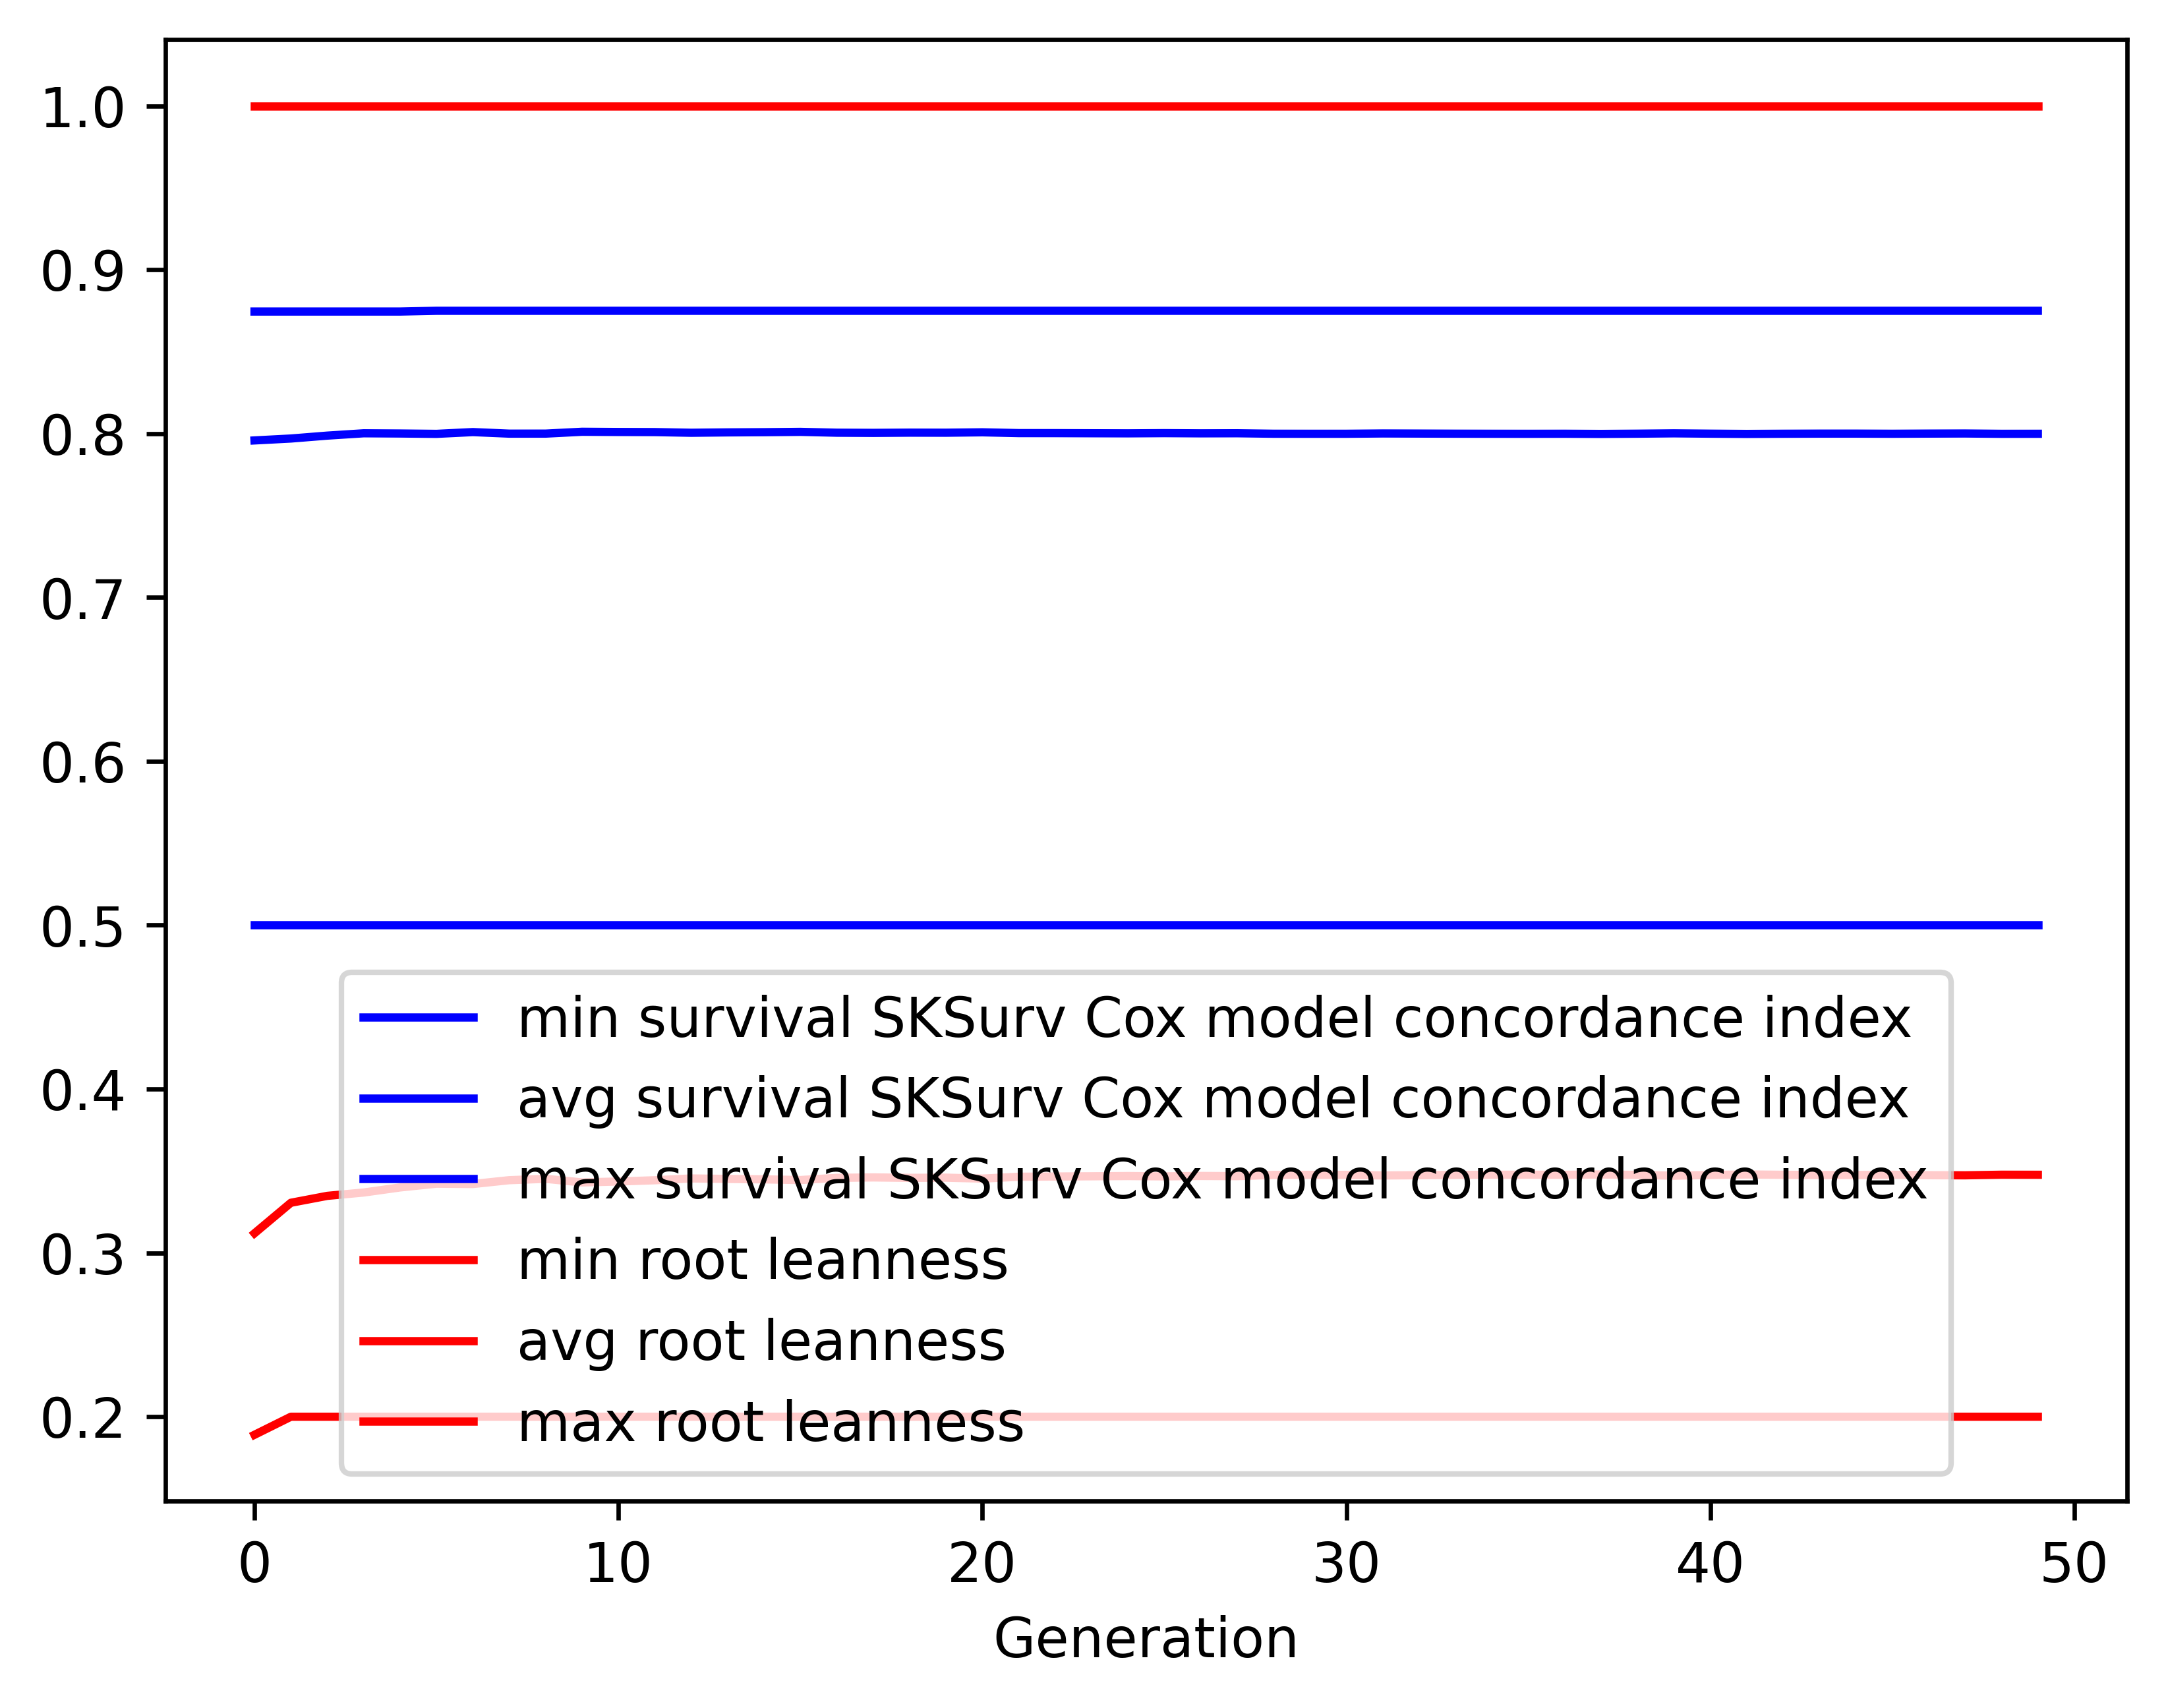

The table this chart was drawn from, first rows:
gen, evals, gen_feats, explored, survival SKSurv Cox model concordance in…, survival SKSurv Cox model concordance in…, survival SKSurv Cox model concordance in…, survival SKSurv Cox model concordance in…, root leanness_min, root leanness_avg, root leanness_max, root leanness_std
0, 500, 125, 125, 0.5, 0.7958, 0.8745, 0.05255, 0.189, 0.312, 1.0, 0.112
1, 387, 124, 132, 0.5, 0.797, 0.8745, 0.05571, 0.2, 0.3306, 1.0, 0.1147
2, 413, 117, 136, 0.5, 0.7987, 0.8745, 0.05606, 0.2, 0.3348, 1.0, 0.1188
3, 399, 115, 139, 0.5, 0.8002, 0.8745, 0.05617, 0.2, 0.3368, 1.0, 0.1208
4, 411, 122, 140, 0.5, 0.8, 0.8745, 0.05733, 0.2, 0.3399, 1.0, 0.1237
5, 407, 117, 141, 0.5, 0.7998, 0.8749, 0.05872, 0.2, 0.3422, 1.0, 0.1268
6, 397, 115, 141, 0.5, 0.8009, 0.8749, 0.05891, 0.2, 0.342, 1.0, 0.1284
7, 404, 113, 141, 0.5, 0.7999, 0.8749, 0.06, 0.2, 0.3444, 1.0, 0.1298
8, 412, 116, 141, 0.5, 0.8, 0.8749, 0.05988, 0.2, 0.3452, 1.0, 0.1295
9, 403, 116, 141, 0.5, 0.8011, 0.8749, 0.05971, 0.2, 0.343, 1.0, 0.1297
10, 431, 120, 141, 0.5, 0.801, 0.8749, 0.06001, 0.2, 0.3436, 1.0, 0.1305
11, 410, 122, 141, 0.5, 0.8009, 0.8749, 0.0602, 0.2, 0.3443, 1.0, 0.1314
12, 415, 114, 141, 0.5, 0.8005, 0.8749, 0.06025, 0.2, 0.3454, 1.0, 0.1313
13, 412, 118, 141, 0.5, 0.8007, 0.8749, 0.06032, 0.2, 0.3451, 1.0, 0.1316
14, 419, 117, 141, 0.5, 0.8008, 0.8749, 0.06014, 0.2, 0.3449, 1.0, 0.1313
15, 399, 113, 141, 0.5, 0.801, 0.8749, 0.06011, 0.2, 0.3444, 1.0, 0.1313
16, 405, 113, 141, 0.5, 0.8005, 0.8749, 0.06039, 0.2, 0.3458, 1.0, 0.1322
17, 410, 113, 141, 0.5, 0.8004, 0.8749, 0.06057, 0.2, 0.346, 1.0, 0.1325
18, 419, 113, 141, 0.5, 0.8006, 0.8749, 0.06038, 0.2, 0.3458, 1.0, 0.1322
19, 396, 124, 141, 0.5, 0.8005, 0.8749, 0.06042, 0.2, 0.3459, 1.0, 0.1323
20, 412, 116, 141, 0.5, 0.8008, 0.8749, 0.06036, 0.2, 0.3453, 1.0, 0.1322
21, 400, 119, 141, 0.5, 0.8003, 0.8749, 0.06056, 0.2, 0.3464, 1.0, 0.1324
22, 392, 118, 141, 0.5, 0.8003, 0.8749, 0.06061, 0.2, 0.3466, 1.0, 0.1324
23, 416, 119, 141, 0.5, 0.8002, 0.8749, 0.06058, 0.2, 0.3467, 1.0, 0.1323
24, 391, 116, 141, 0.5, 0.8001, 0.8749, 0.06061, 0.2, 0.3469, 1.0, 0.1324
25, 408, 109, 141, 0.5, 0.8003, 0.8749, 0.06058, 0.2, 0.3467, 1.0, 0.1323
26, 390, 109, 141, 0.5, 0.8001, 0.8749, 0.06064, 0.2, 0.3469, 1.0, 0.1324
27, 393, 116, 141, 0.5, 0.8002, 0.8749, 0.06058, 0.2, 0.3468, 1.0, 0.1323
28, 404, 110, 141, 0.5, 0.7999, 0.8749, 0.06066, 0.2, 0.3476, 1.0, 0.1322
29, 402, 116, 141, 0.5, 0.7999, 0.8749, 0.06063, 0.2, 0.3476, 1.0, 0.1322
30, 406, 124, 141, 0.5, 0.7999, 0.8749, 0.0606, 0.2, 0.3476, 1.0, 0.1322
31, 402, 114, 141, 0.5, 0.8001, 0.8749, 0.0605, 0.2, 0.3472, 1.0, 0.132
32, 397, 118, 141, 0.5, 0.8, 0.8749, 0.06057, 0.2, 0.3474, 1.0, 0.1321
33, 405, 115, 141, 0.5, 0.7999, 0.8749, 0.06061, 0.2, 0.3476, 1.0, 0.1322
34, 403, 117, 141, 0.5, 0.7999, 0.8749, 0.06061, 0.2, 0.3477, 1.0, 0.1322
35, 411, 123, 141, 0.5, 0.7999, 0.8749, 0.06061, 0.2, 0.3477, 1.0, 0.1322
36, 392, 109, 141, 0.5, 0.7999, 0.8749, 0.06062, 0.2, 0.3476, 1.0, 0.1322
37, 413, 114, 141, 0.5, 0.7998, 0.8749, 0.06064, 0.2, 0.3478, 1.0, 0.1322
38, 404, 113, 141, 0.5, 0.7999, 0.8749, 0.06063, 0.2, 0.3476, 1.0, 0.1322
39, 413, 113, 141, 0.5, 0.8001, 0.8749, 0.06039, 0.2, 0.3471, 1.0, 0.1318
40, 395, 114, 141, 0.5, 0.7999, 0.8749, 0.06066, 0.2, 0.3475, 1.0, 0.1322
41, 408, 118, 141, 0.5, 0.7998, 0.8749, 0.06065, 0.2, 0.3478, 1.0, 0.1322
42, 421, 119, 141, 0.5, 0.7999, 0.8749, 0.06065, 0.2, 0.3476, 1.0, 0.1322
43, 406, 113, 141, 0.5, 0.8, 0.8749, 0.06064, 0.2, 0.3475, 1.0, 0.1322
44, 396, 116, 141, 0.5, 0.8, 0.8749, 0.06063, 0.2, 0.3475, 1.0, 0.1322
45, 402, 118, 141, 0.5, 0.7999, 0.8749, 0.06061, 0.2, 0.3477, 1.0, 0.1322
46, 408, 118, 141, 0.5, 0.8, 0.8749, 0.06052, 0.2, 0.3474, 1.0, 0.132
47, 397, 119, 141, 0.5, 0.8, 0.8749, 0.06059, 0.2, 0.3473, 1.0, 0.1322
48, 429, 118, 141, 0.5, 0.7998, 0.8749, 0.06062, 0.2, 0.3477, 1.0, 0.1322
49, 403, 113, 141, 0.5, 0.7999, 0.8749, 0.06062, 0.2, 0.3477, 1.0, 0.1322
